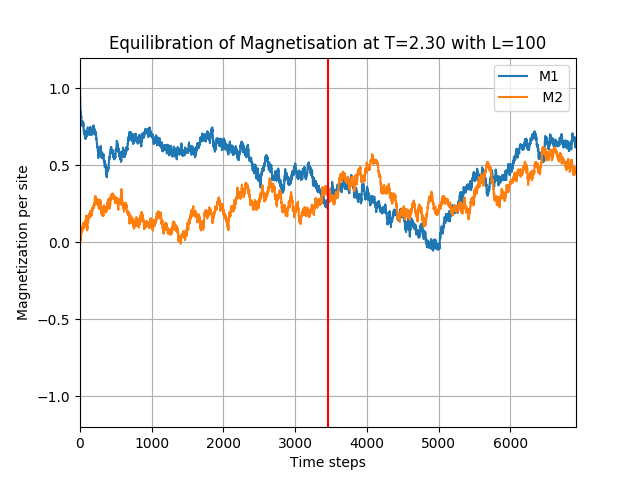

The file beside this chart, header and first rows:
M1, M2
1, -0.00960
0.957, 0.00180
0.9186, 0.01980
0.906, 0.03200
0.8878, 0.03580
0.8806, 0.03360
0.87, 0.00700
0.8564, 0.01900
0.8448, 0.02880
0.8434, 0.02700
0.8448, 0.02500
0.8408, 0.03320
0.8312, 0.03800
0.8214, 0.03720
0.819, 0.04160
0.8132, 0.03960
0.8134, 0.04060
0.818, 0.05480
0.8202, 0.06100
0.803, 0.07320
0.7796, 0.07340
0.7822, 0.07180
0.7838, 0.06680
0.7848, 0.06660
0.7718, 0.07480
0.7646, 0.07920
0.7742, 0.07760
0.773, 0.09380
0.7638, 0.06720
0.7588, 0.07580
0.7572, 0.08580
0.757, 0.07260
0.7566, 0.07700
0.7566, 0.09280
0.759, 0.1042
0.7656, 0.1032
0.7678, 0.09260
0.7836, 0.09500
0.785, 0.1008
0.7748, 0.1012
0.7752, 0.1056
0.7646, 0.1174
0.77, 0.09600
0.754, 0.09400
0.7552, 0.08820
0.765, 0.1008
0.7692, 0.117
0.7774, 0.125
0.7674, 0.1114
0.7496, 0.1164
0.7486, 0.1244
0.7412, 0.1214
0.7322, 0.1278
0.7254, 0.1248
0.7124, 0.1202
0.7132, 0.1192
0.7204, 0.09340
0.7028, 0.1056
0.704, 0.09820
0.7128, 0.106
... 6,856 more rows
